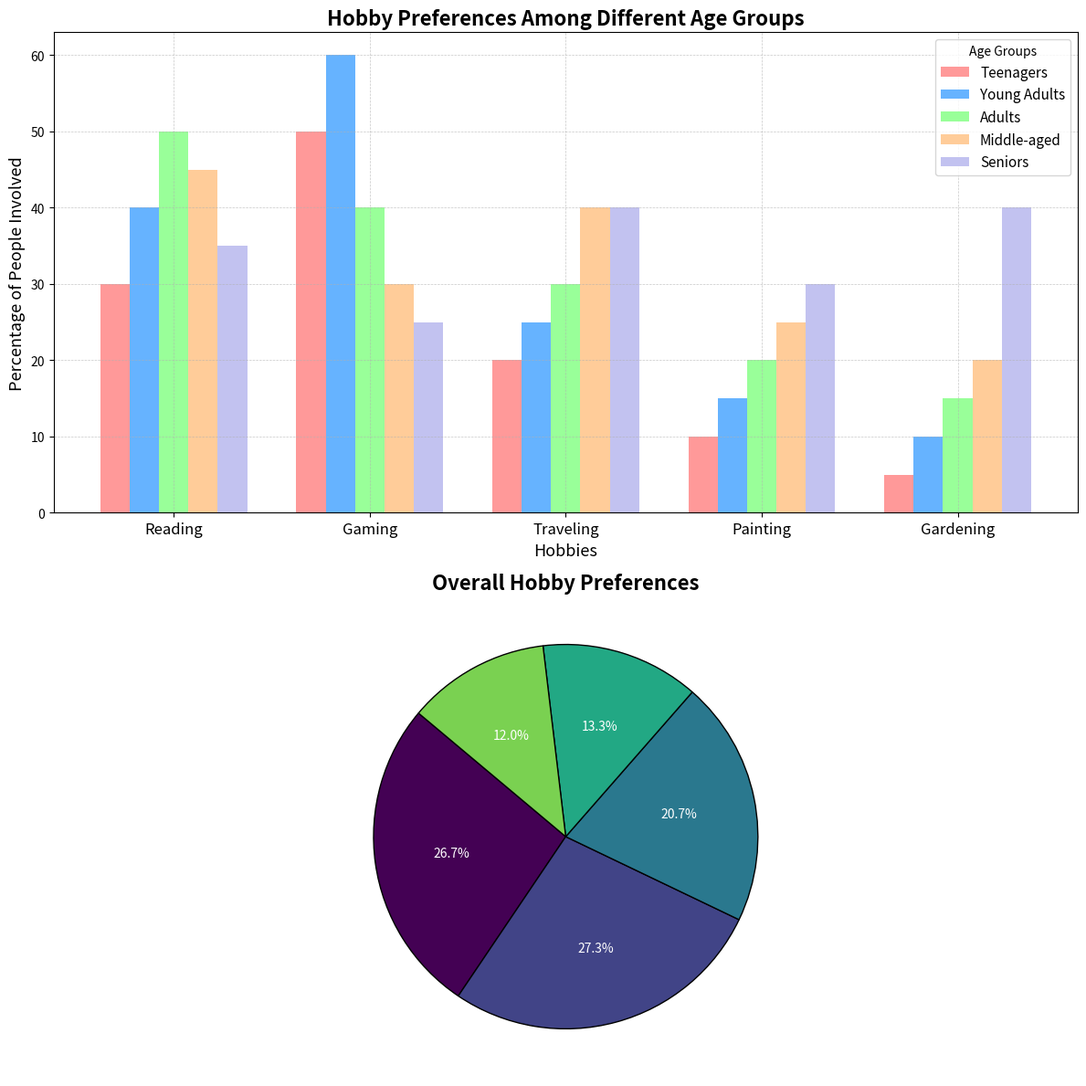

This chart was generated by the following Python code:
import matplotlib.pyplot as plt
import numpy as np

# Define Age Groups and Hobbies
age_groups = ['Teenagers', 'Young Adults', 'Adults', 'Middle-aged', 'Seniors']
hobbies = ['Reading', 'Gaming', 'Traveling', 'Painting', 'Gardening']

# Data representing the percentage of each age group involved in each hobby
data = np.array([
    [30, 50, 20, 10, 5],   # Teenagers
    [40, 60, 25, 15, 10],  # Young Adults
    [50, 40, 30, 20, 15],  # Adults
    [45, 30, 40, 25, 20],  # Middle-aged
    [35, 25, 40, 30, 40]   # Seniors
])

# Create subplots
fig, axes = plt.subplots(nrows=2, ncols=1, figsize=(12, 12))

# Bar chart for hobby distribution among age groups
bar_width = 0.15
indices = np.arange(len(hobbies))
colors = ['#ff9999','#66b3ff','#99ff99','#ffcc99','#c2c2f0']

for i in range(len(age_groups)):
    axes[0].bar(indices + i * bar_width, data[i], bar_width, label=age_groups[i], color=colors[i])

axes[0].set_title('Hobby Preferences Among Different Age Groups', fontsize=16, fontweight='bold')
axes[0].set_xlabel('Hobbies', fontsize=13)
axes[0].set_ylabel('Percentage of People Involved', fontsize=13)
axes[0].set_xticks(indices + bar_width * (len(age_groups) / 2 - 0.5))
axes[0].set_xticklabels(hobbies, fontsize=12)
axes[0].legend(title='Age Groups', fontsize=11)
axes[0].grid(True, linestyle='--', linewidth=0.5, alpha=0.7)

# Create a pie chart for overall hobby preferences
total_hobby_counts = data.sum(axis=0)
colors_pie = plt.cm.viridis(np.arange(5)/5.)
axes[1].pie(total_hobby_counts, labels=hobbies, autopct='%1.1f%%', startangle=140, colors=colors_pie,
            wedgeprops=dict(edgecolor='black'), textprops=dict(color="white"))

axes[1].set_title('Overall Hobby Preferences', fontsize=16, fontweight='bold')

# Adjust layout to fit everything neatly
plt.tight_layout()

# Show plot
plt.show()
